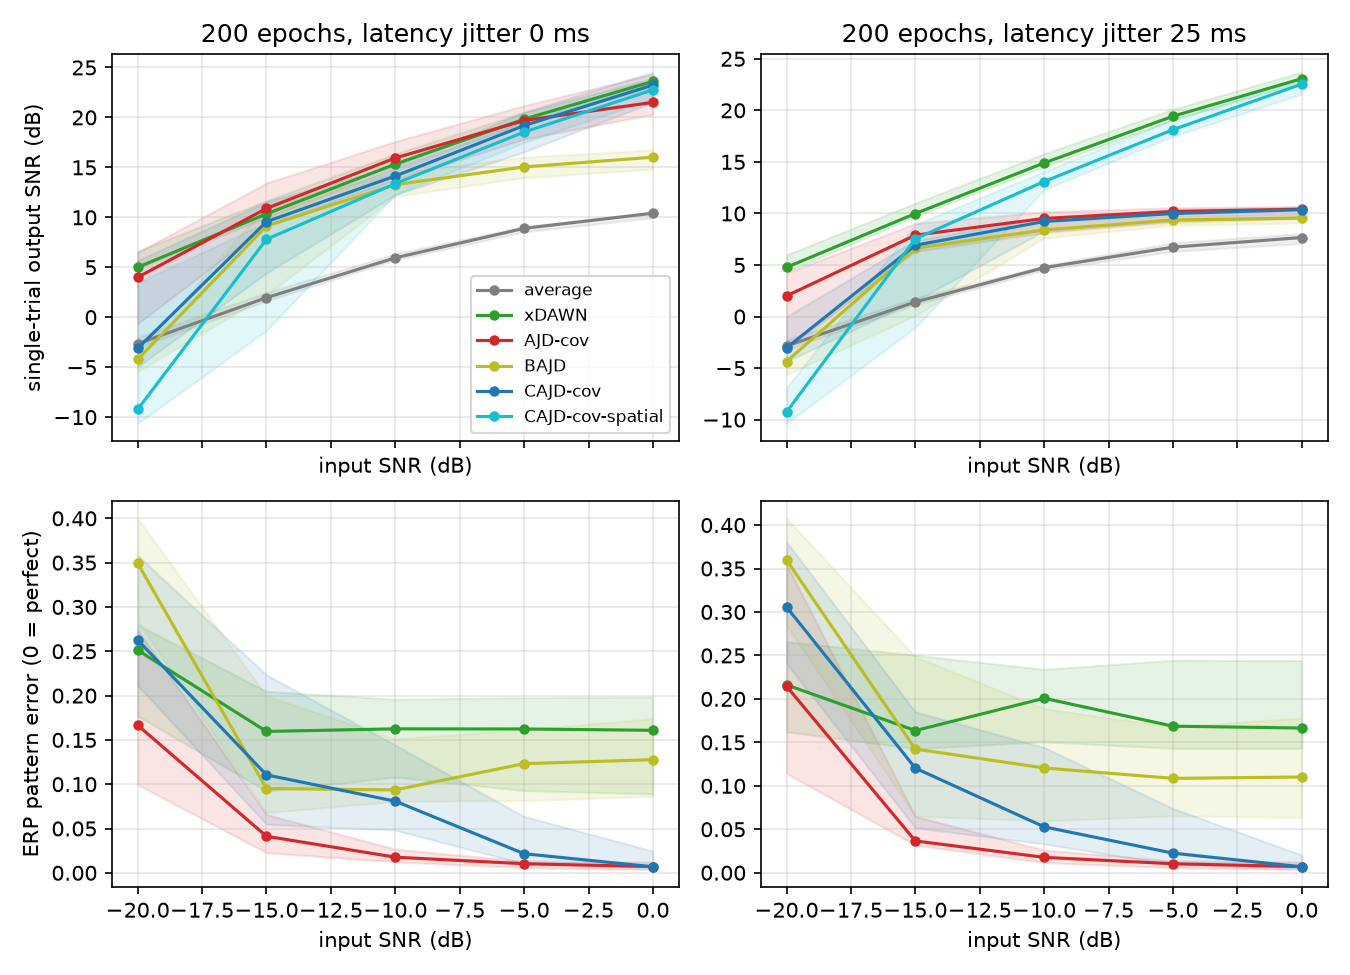

Values plotted in this chart, from the file beside it:
method, snr, corr, snr_in, n_epochs, jitter_ms, seed, pattern_err
raw, -20.2, 0.4537, -20, 100, 0, 0, 
average, -6.376, 0.3363, -20, 100, 0, 0, 
xDAWN, 2.961, 0.71, -20, 100, 0, 0, 0.2659
AJD-cosp, -7.336, 0.6801, -20, 100, 0, 0, 0.2826
AJD-cov, -6.393, -0.1481, -20, 100, 0, 0, 0.6826
BAJD, -7.265, -0.05654, -20, 100, 0, 0, 0.48
BAJD-spatial, -15.88, 0.08032, -20, 100, 0, 0, 
CAJD-cosp, -6.59, -0.0238, -20, 100, 0, 0, 0.4734
CAJD-cosp-spatial, -13.94, 0.04766, -20, 100, 0, 0, 
CAJD-cov, -6.64, -0.07392, -20, 100, 0, 0, 0.5045
CAJD-cov-spatial, -14.53, 0.1181, -20, 100, 0, 0, 
raw, -20.18, 0.4617, -20, 100, 0, 1, 
average, -6.509, 0.418, -20, 100, 0, 1, 
xDAWN, 2.806, 0.8824, -20, 100, 0, 1, 0.2801
AJD-cosp, -4.361, 0.2054, -20, 100, 0, 1, 0.46
AJD-cov, -6.5, 0.007012, -20, 100, 0, 1, 0.6126
BAJD, -6.841, 0.02774, -20, 100, 0, 1, 0.6141
BAJD-spatial, -12.13, -0.0588, -20, 100, 0, 1, 
CAJD-cosp, -4.814, 0.1534, -20, 100, 0, 1, 0.6733
CAJD-cosp-spatial, -9.139, 0.1826, -20, 100, 0, 1, 
CAJD-cov, -4.775, -0.08082, -20, 100, 0, 1, 0.7435
CAJD-cov-spatial, -12.6, 0.07099, -20, 100, 0, 1, 
raw, -20.27, 0.3349, -20, 100, 0, 2, 
average, -6.339, 0.4703, -20, 100, 0, 2, 
xDAWN, 1.764, 0.911, -20, 100, 0, 2, 0.0791
AJD-cosp, -5.592, 0.7399, -20, 100, 0, 2, 0.2591
AJD-cov, -3.084, 0.6132, -20, 100, 0, 2, 0.344
BAJD, -4.665, 0.5325, -20, 100, 0, 2, 0.3245
BAJD-spatial, -11.43, 0.4857, -20, 100, 0, 2, 
CAJD-cosp, -3.606, 0.5953, -20, 100, 0, 2, 0.3532
CAJD-cosp-spatial, -9.244, 0.6224, -20, 100, 0, 2, 
CAJD-cov, -4.679, 0.4098, -20, 100, 0, 2, 0.3265
CAJD-cov-spatial, -9.676, 0.3897, -20, 100, 0, 2, 
raw, -20.36, 0.3277, -20, 100, 0, 3, 
average, -3.453, 0.493, -20, 100, 0, 3, 
xDAWN, 4.096, 0.8534, -20, 100, 0, 3, 0.2703
AJD-cosp, 0.9899, 0.6776, -20, 100, 0, 3, 0.4842
AJD-cov, -3.849, 0.2976, -20, 100, 0, 3, 0.4573
BAJD, -6.794, 0.02638, -20, 100, 0, 3, 0.6385
BAJD-spatial, -14.67, -0.01528, -20, 100, 0, 3, 
CAJD-cosp, -5.482, 0.0495, -20, 100, 0, 3, 0.6499
CAJD-cosp-spatial, -12.03, 0.05206, -20, 100, 0, 3, 
CAJD-cov, -7.844, 0.03581, -20, 100, 0, 3, 0.6049
CAJD-cov-spatial, -12.46, 0.03968, -20, 100, 0, 3, 
raw, -19.99, 0.3841, -20, 100, 0, 4, 
average, -5.631, 0.4345, -20, 100, 0, 4, 
xDAWN, 1.977, 0.8814, -20, 100, 0, 4, 0.1196
AJD-cosp, -5.537, 0.5972, -20, 100, 0, 4, 0.27
AJD-cov, -5.142, -0.05826, -20, 100, 0, 4, 0.6985
BAJD, -4.669, 0.01095, -20, 100, 0, 4, 0.8098
BAJD-spatial, -12.93, -0.05262, -20, 100, 0, 4, 
CAJD-cosp, -4.412, 0.008678, -20, 100, 0, 4, 0.7495
CAJD-cosp-spatial, -12.79, -0.04986, -20, 100, 0, 4, 
CAJD-cov, -1.267, 0.6084, -20, 100, 0, 4, 0.4809
CAJD-cov-spatial, -8.71, 0.572, -20, 100, 0, 4, 
raw, -19.8, 0.4233, -20, 100, 0, 5, 
average, -6.463, 0.405, -20, 100, 0, 5, 
xDAWN, 4.813, 0.9404, -20, 100, 0, 5, 0.1557
AJD-cosp, -3.365, 0.838, -20, 100, 0, 5, 0.1508
AJD-cov, -5.151, 0.08295, -20, 100, 0, 5, 0.5885
... 3,240 more rows
